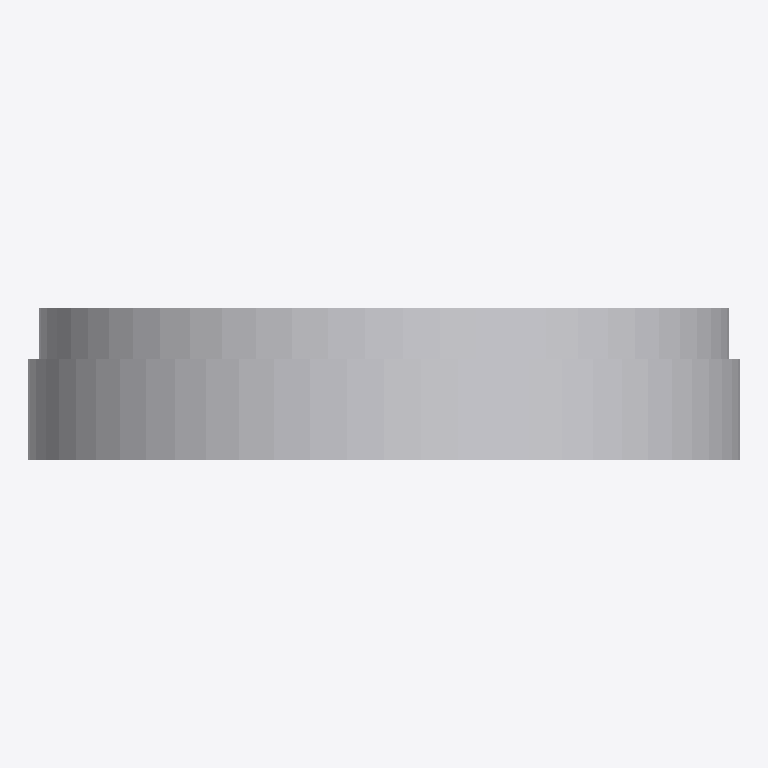
Plan cut of the same IFC building model at storey 'Ebene 0' (level 0.00 m, cut at 1.40 m), seen from above with north up, elements coloured by IFC class: 1 other element (light grey). No cut surface shows.
Extent 0.700 m × 0.150 m × 0.700 m (x, y, z). Storeys (1): Ebene 0 at 0.00 m. Elements (1): 1 IfcBuildingElementProxy.

HEADER;
FILE_DESCRIPTION(('ViewDefinition [CoordinationView_V2.0]','ExchangeRequirement []'),'2;1');
FILE_NAME('','2024-05-07T10:30:25',(''),(''),'ODA IFC SDK 22.6','22.1.1.516 - Exporter 22.1.1.516 - Default UI','');
FILE_SCHEMA(('IFC4'));
ENDSEC;
DATA;
#93=IFCPROJECT('3JkdSrIPPFBg8WI9Yiw3Uw',#20,'',$,$,'','',(#86),#83);
#105=IFCSITE('3JkdSrIPPFBg8WI9Yiw3Uu',#20,'Default',$,$,#104,$,$,.ELEMENT.,(42,24,53,508911),(-71,-15,-29,-58837),0.0,$,$);
#95=IFCBUILDING('3JkdSrIPPFBg8WI9Yiw3Ux',#20,'',$,$,#16,$,'',.ELEMENT.,$,$,#94);
#98=IFCBUILDINGSTOREY('3JkdSrIPPFBg8WI9XJ5yzH',#20,'Ebene 0',$,'Ebene:Ebene 1',#97,$,'Ebene 0',.ELEMENT.,0.0);
#335=IFCBUILDINGELEMENTPROXY('2WrqCZzWTCDhHQURez5BNF',#20,'DB_S_Bahn_einseitig_LED_700mm_Kreis:DB_S_Bahn_einseitig_LED_700mm_Kreis:1978702',$,'DB_S_Bahn_einseitig_LED_700mm_Kreis:DB_S_Bahn_einseitig_LED_700mm_Kreis',#334,#332,'1978702',.NOTDEFINED.);
ENDSEC;
